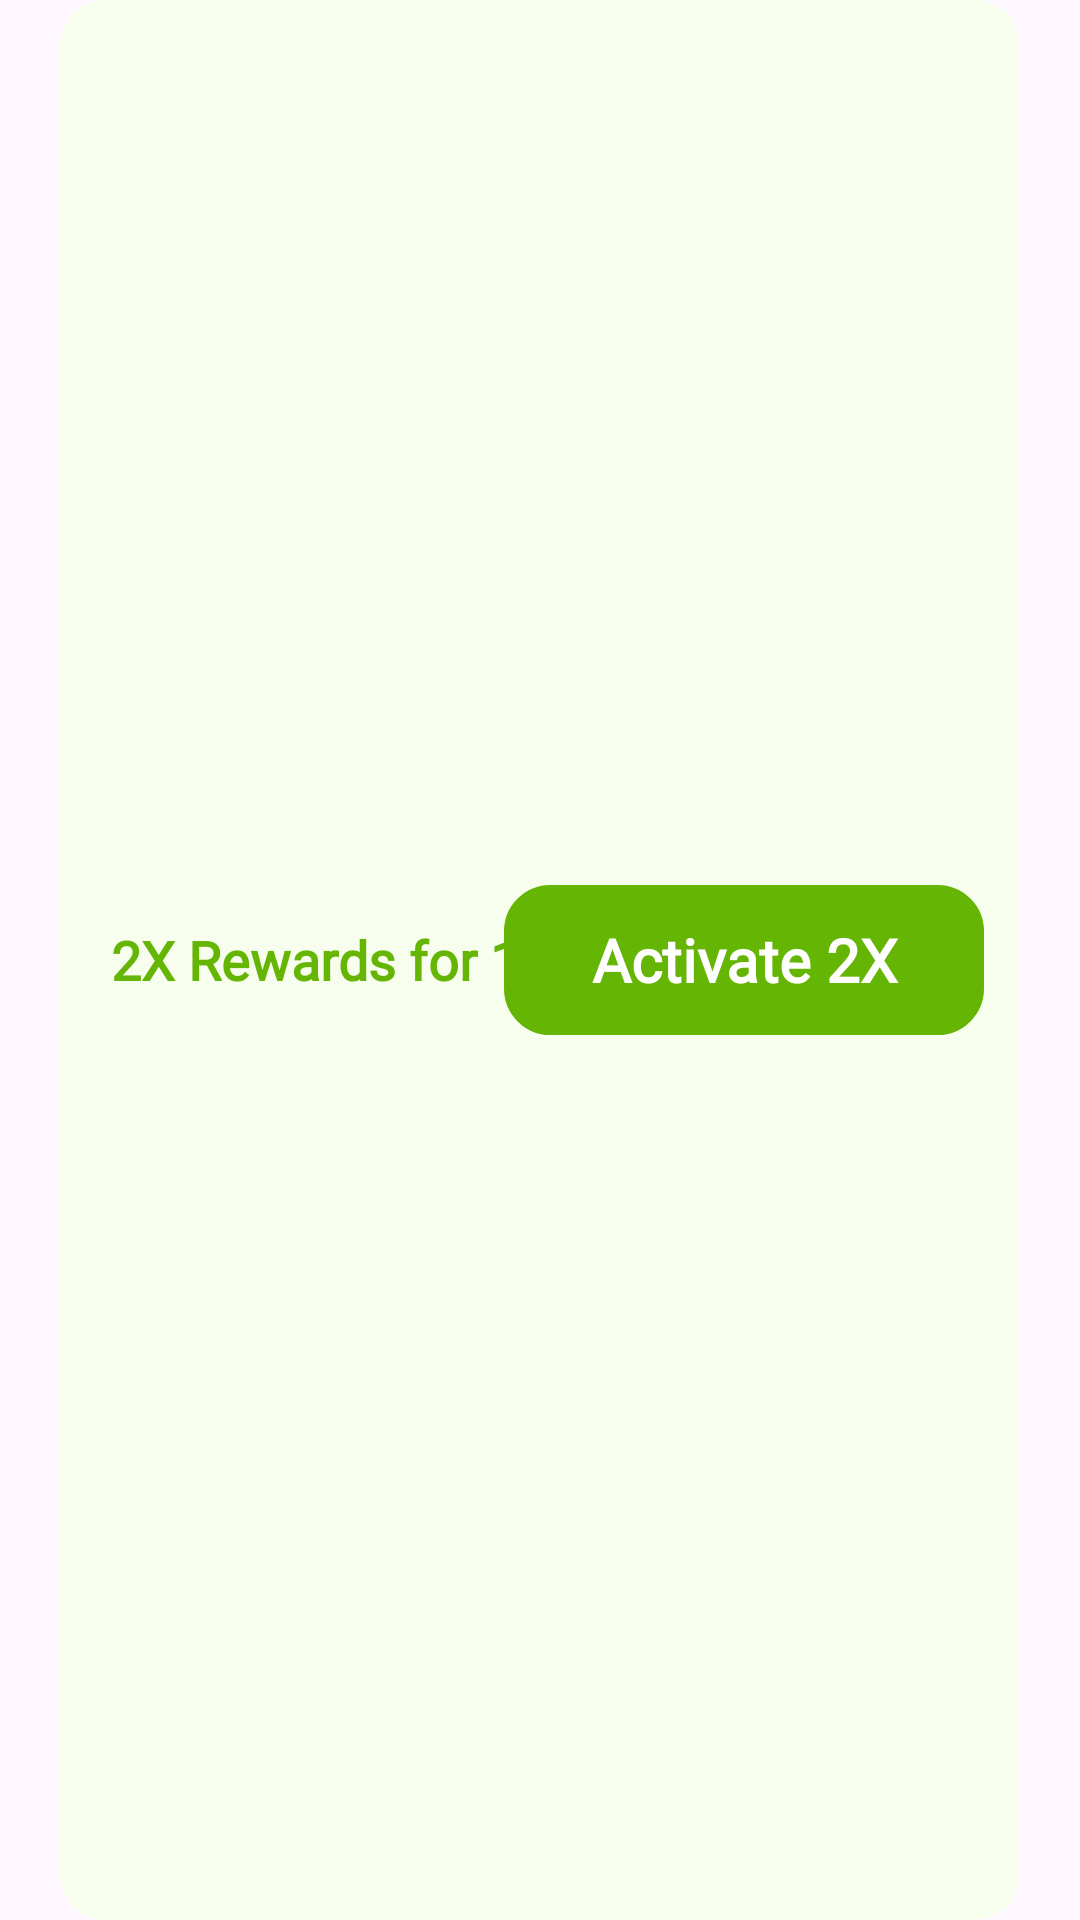

Write the Android layout XML for this screen, with the resource values it uses.
<!-- AndroidManifest.xml: application theme Theme.LeadMintTaskinXML -->
<!-- res/layout/booster_section.xml -->
<RelativeLayout
    xmlns:android="http://schemas.android.com/apk/res/android"
    android:layout_width="match_parent"
    android:layout_height="50dp"
    android:paddingStart="20dp"
    android:layout_marginTop="15dp"
    android:paddingEnd="20dp">

    <RelativeLayout
        android:id="@+id/border_container"
        android:layout_width="match_parent"
        android:layout_height="match_parent"
        android:background="@drawable/boost_border"
        android:padding="1dp"
        android:clipToOutline="true">

        <RelativeLayout
            android:id="@+id/card_container"
            android:layout_width="match_parent"
            android:layout_height="match_parent"
            android:background="@drawable/boost_background"
            android:clipToOutline="true"
            android:paddingEnd="100dp">

            <LinearLayout
                android:layout_width="wrap_content"
                android:layout_height="wrap_content"
                android:orientation="vertical"
                android:gravity="center_vertical"
                android:layout_centerVertical="true"
                android:paddingStart="16dp">

                <TextView
                    android:id="@+id/reward_text"
                    android:layout_width="wrap_content"
                    android:layout_height="wrap_content"
                    android:text="2X Rewards for 1hr"
                    android:textSize="18sp"
                    android:textColor="#65B504"
                    android:fontFamily="@font/extrabold"
                    android:textStyle="bold"/>
            </LinearLayout>
        </RelativeLayout>
    </RelativeLayout>

    <RelativeLayout
        android:id="@+id/activate_button_container"
        android:layout_width="wrap_content"
        android:layout_height="wrap_content"
        android:layout_alignParentEnd="true"
        android:layout_centerVertical="true"
        android:layout_marginEnd="12dp">

        <androidx.appcompat.widget.AppCompatButton
            android:id="@+id/activate_button"
            android:layout_width="160dp"
            android:layout_height="50dp"
            android:textAllCaps="false"
            android:text="Activate 2X"
            android:textSize="20sp"
            android:textColor="@android:color/white"
            android:fontFamily="@font/extrabold"
            android:textStyle="bold"
            android:backgroundTint="#65B504"
            android:stateListAnimator="@null"
            android:background="@drawable/boost_button_bg"/>
    </RelativeLayout>
</RelativeLayout>
<!-- resources referenced by this layout -->
<resources>
  <!-- drawable boost_background (drawable) -->
  <shape xmlns:android="http://schemas.android.com/apk/res/android">
      <solid android:color="@android:color/transparent"/>
      <corners android:radius="15dp"/>
  </shape>
  <!-- drawable boost_border (drawable) -->
  <shape xmlns:android="http://schemas.android.com/apk/res/android">
      <solid android:color="#F7FEEE"/>
      <corners android:radius="15dp"/>
  </shape>
  <!-- drawable boost_button_bg (drawable) -->
  <shape xmlns:android="http://schemas.android.com/apk/res/android">
      <solid android:color="#65B504"/>
      <corners android:radius="15dp"/>
      <stroke android:width="1dp" android:color="#61AC05"/>
  </shape>
  <style name="Theme.LeadMintTaskinXML" parent="Base.Theme.LeadMintTaskinXML" />
  <style name="Base.Theme.LeadMintTaskinXML" parent="Theme.Material3.Light.NoActionBar">
          
          
      </style>
</resources>
